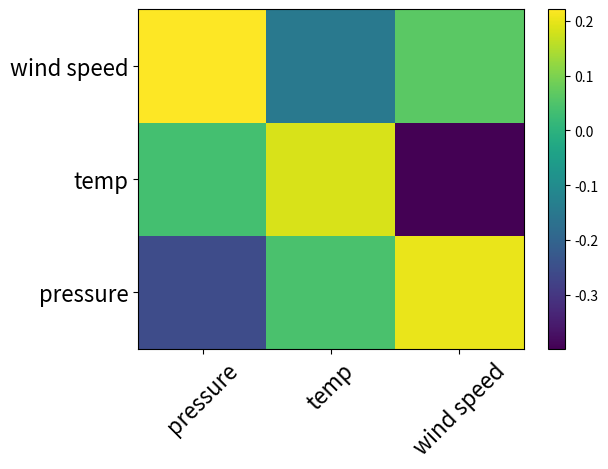

The script that saved this image:
import numpy as np
import matplotlib.pyplot as plt
import matplotlib.gridspec as gs



#==================================================

#lists = np.random.rand(2,3,10)
#var_names = ['pressure','temp','wind speed']

def scatterplot(lists,var_names):

	"""
	Function to create an array of scatter plots.
	"""

	# lists = [mean or variance, flow property, segment number]

	Nv, Np, Ns = np.shape(lists) # Nv = 2 (mean or variance), Np = no of flow properties, Ns = no of segments

	varmax = np.zeros((2,Np))
	varmin = np.zeros((2,Np))

	for pi in range(Np):
		varmax[0,pi] = np.max(lists[0,pi,:])
		varmax[1,pi] = np.max(lists[1,pi,:])
		varmin[0,pi] = np.min(lists[0,pi,:])
		varmin[1,pi] = np.min(lists[1,pi,:])

	# Define width ratio of each subplot
	grsp = gs.GridSpec(Np,Np)

	for row in range(Np):
		x = lists[0,row,:]
		row_ = Np - 1 - row
		for column in range(Np):
			y = lists[1,column,:]

			plt.subplot(grsp[row_,column])
			plt.scatter(y,x)

			plt.xticks(np.linspace(varmin[0,column],varmax[0,column],5),fontsize=0)
			plt.yticks(np.linspace(varmin[1,row],varmax[1,row],5),fontsize=0)

			#dx = (varmax[0,column] - varmin[0,column]) / 5
			#dy = (varmax[1,row] - varmin[1,row]) / 5
			#plt.xlim(varmin[0,column]-dx,varmax[0,column]+dx)
			#plt.xlim(varmin[1,row]-dx,varmax[1,row]+dy)

			if row_ == Np-1:
				plt.xlabel(var_names[column])
			if column == 0:
				plt.ylabel(var_names[row])

	plt.tight_layout(pad=0.3, w_pad=0.2, h_pad=0.2)
	#plt.savefig('scatter.png')
	plt.show()


#==================================================

def corr(lists,var_names):

	"""
	Function to calculate and plot the correlation between means and variances of a set of variables
	"""

	Nv, Np, Ns = np.shape(lists)

	corr = np.zeros((Np,Np))
	for row in range(Np):
		for column in range(Np):
			corr[row,column] = np.corrcoef(lists[0,row,:],lists[1,column,:])[0,1]
	
	fig, ax = plt.subplots()
	fig.subplots_adjust(bottom=0.25,left=0.25) # make room for labels

	heatmap = ax.pcolor(corr)
	cbar = plt.colorbar(heatmap)

	# Set ticks in center of cells
	ax.set_xticks(np.arange(corr.shape[1]) + 0.5, minor=False)
	ax.set_yticks(np.arange(corr.shape[0]) + 0.5, minor=False)

	# Rotate the xlabels. Set both x and y labels to headers[1:]
	ax.set_xticklabels(var_names,rotation=45,fontsize=16)
	ax.set_yticklabels(var_names,fontsize=16)

	plt.tight_layout()
	plt.show()
	
		


#==================================================

lists = np.random.rand(2,3,29)
var_names = ['pressure','temp','wind speed']

#scatterplot(lists,var_names)
corr(lists,var_names)










